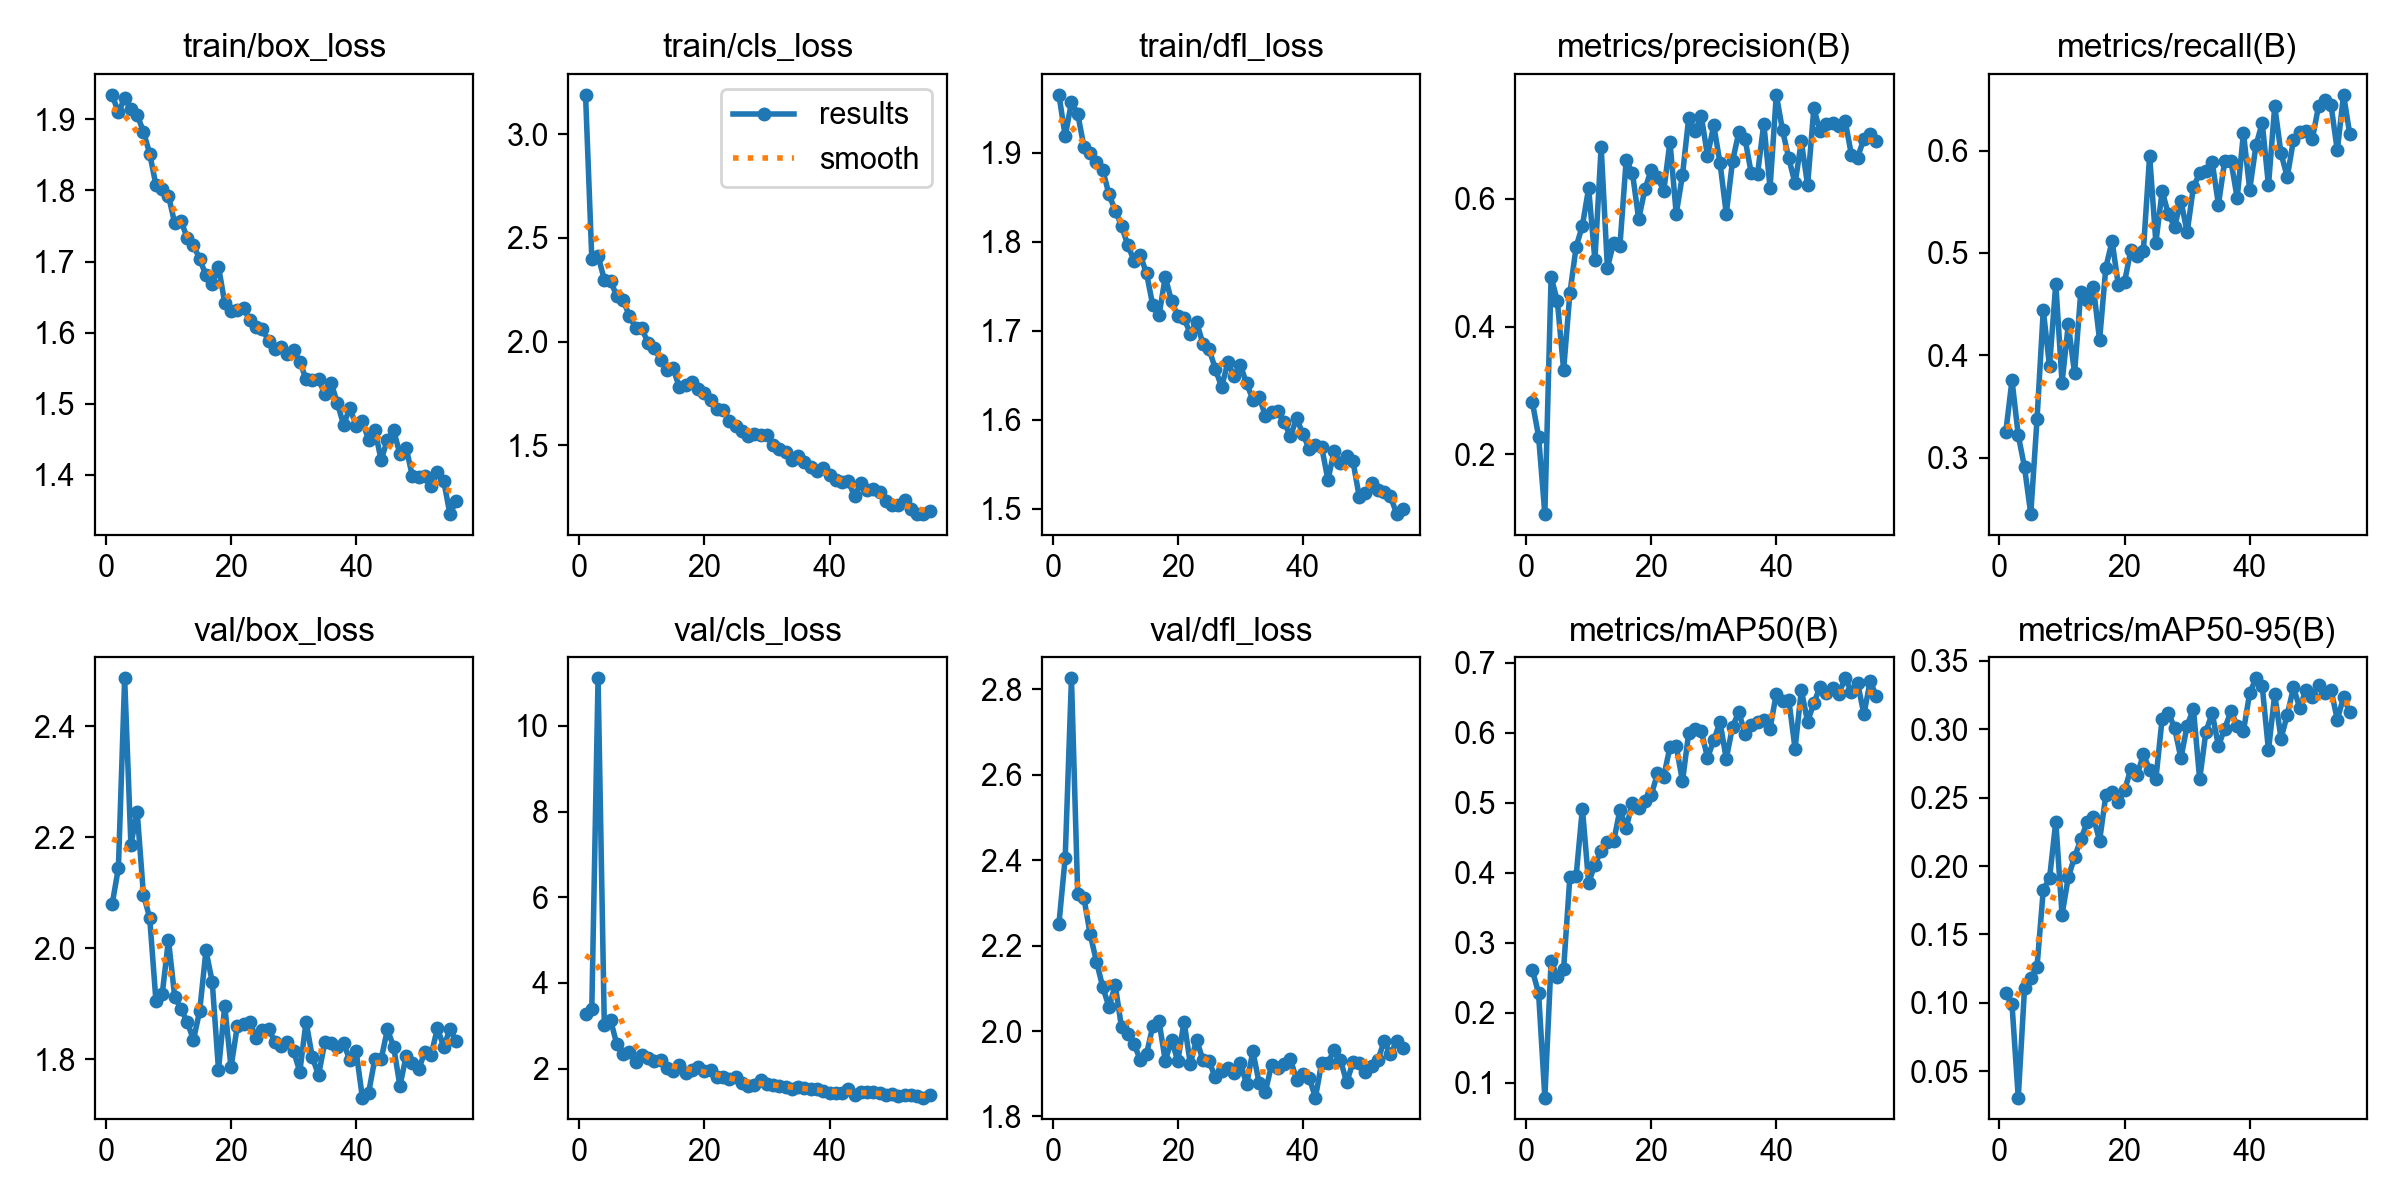

Values plotted in this chart, from the file beside it:
epoch, time, train/box_loss, train/cls_loss, train/dfl_loss, metrics/precision(B), metrics/recall(B), metrics/mAP50(B), metrics/mAP50-95(B), val/box_loss, val/cls_loss, val/dfl_loss, lr/pg0, lr/pg1, lr/pg2
1, 28.66, 1.935, 3.19, 1.965, 0.2816, 0.3247, 0.2608, 0.1071, 2.08, 3.286, 2.251, 0.0003649, 0.0003649, 0.0003649
2, 56.22, 1.91, 2.401, 1.918, 0.2277, 0.3757, 0.2278, 0.09889, 2.145, 3.393, 2.406, 0.0007279, 0.0007279, 0.0007279
3, 82.85, 1.93, 2.414, 1.957, 0.1062, 0.3219, 0.07886, 0.03075, 2.487, 11.11, 2.826, 0.001084, 0.001084, 0.001084
4, 107.7, 1.915, 2.299, 1.944, 0.4781, 0.2907, 0.274, 0.1106, 2.187, 3.009, 2.32, 0.001078, 0.001078, 0.001078
5, 135.4, 1.906, 2.294, 1.906, 0.4397, 0.2449, 0.2511, 0.1182, 2.247, 3.135, 2.311, 0.001067, 0.001067, 0.001067
6, 160.3, 1.883, 2.219, 1.9, 0.3322, 0.3374, 0.2626, 0.1264, 2.097, 2.567, 2.226, 0.001056, 0.001056, 0.001056
7, 185.2, 1.852, 2.202, 1.89, 0.4522, 0.4442, 0.3942, 0.1827, 2.055, 2.341, 2.162, 0.001045, 0.001045, 0.001045
8, 210.2, 1.808, 2.124, 1.881, 0.5249, 0.3892, 0.3953, 0.191, 1.906, 2.385, 2.103, 0.001034, 0.001034, 0.001034
9, 235.2, 1.803, 2.067, 1.853, 0.5582, 0.47, 0.4917, 0.2324, 1.917, 2.162, 2.056, 0.001023, 0.001023, 0.001023
10, 260.3, 1.793, 2.064, 1.835, 0.6169, 0.3733, 0.3856, 0.1645, 2.015, 2.316, 2.107, 0.001012, 0.001012, 0.001012
11, 284.9, 1.754, 1.992, 1.818, 0.5042, 0.4303, 0.4115, 0.1919, 1.913, 2.25, 2.009, 0.001001, 0.001001, 0.001001
12, 309.5, 1.757, 1.968, 1.796, 0.6816, 0.3826, 0.4316, 0.2065, 1.891, 2.175, 1.993, 0.00099, 0.00099, 0.00099
13, 334, 1.734, 1.913, 1.779, 0.4921, 0.4623, 0.4444, 0.2195, 1.867, 2.212, 1.971, 0.000979, 0.000979, 0.000979
14, 358.6, 1.723, 1.862, 1.785, 0.5317, 0.4545, 0.4448, 0.2319, 1.835, 2.007, 1.932, 0.000968, 0.000968, 0.000968
15, 383, 1.704, 1.871, 1.764, 0.5268, 0.467, 0.4897, 0.236, 1.888, 1.949, 1.946, 0.000957, 0.000957, 0.000957
16, 407.8, 1.68, 1.78, 1.728, 0.6606, 0.415, 0.4638, 0.2186, 1.996, 2.096, 2.011, 0.000946, 0.000946, 0.000946
17, 432.9, 1.668, 1.791, 1.717, 0.6408, 0.4857, 0.5, 0.2517, 1.94, 1.89, 2.023, 0.000935, 0.000935, 0.000935
18, 458.4, 1.693, 1.804, 1.76, 0.5685, 0.5116, 0.4931, 0.2543, 1.781, 1.97, 1.93, 0.000924, 0.000924, 0.000924
19, 483.4, 1.642, 1.77, 1.733, 0.6153, 0.4685, 0.5027, 0.2468, 1.896, 2.036, 1.979, 0.000913, 0.000913, 0.000913
20, 508.2, 1.631, 1.754, 1.716, 0.6455, 0.472, 0.5105, 0.2554, 1.786, 1.935, 1.93, 0.000902, 0.000902, 0.000902
21, 533.2, 1.632, 1.717, 1.714, 0.6347, 0.5028, 0.5417, 0.2711, 1.859, 1.978, 2.022, 0.000891, 0.000891, 0.000891
22, 558.6, 1.635, 1.677, 1.697, 0.6122, 0.4974, 0.5371, 0.2663, 1.863, 1.807, 1.924, 0.00088, 0.00088, 0.00088
23, 584, 1.618, 1.669, 1.71, 0.6896, 0.5019, 0.5796, 0.2817, 1.868, 1.815, 1.979, 0.000869, 0.000869, 0.000869
24, 609.2, 1.607, 1.62, 1.685, 0.5767, 0.5952, 0.5808, 0.2703, 1.838, 1.753, 1.933, 0.000858, 0.000858, 0.000858
25, 634.5, 1.605, 1.594, 1.679, 0.6373, 0.5101, 0.5306, 0.2637, 1.854, 1.793, 1.929, 0.000847, 0.000847, 0.000847
26, 660, 1.589, 1.568, 1.657, 0.7274, 0.5605, 0.6, 0.3077, 1.855, 1.674, 1.891, 0.000836, 0.000836, 0.000836
27, 685.1, 1.577, 1.543, 1.637, 0.7061, 0.5377, 0.6057, 0.3121, 1.832, 1.585, 1.906, 0.000825, 0.000825, 0.000825
28, 710.5, 1.579, 1.557, 1.664, 0.7305, 0.5257, 0.6026, 0.3009, 1.823, 1.608, 1.914, 0.000814, 0.000814, 0.000814
29, 735.6, 1.57, 1.551, 1.649, 0.6677, 0.5512, 0.5641, 0.2789, 1.831, 1.746, 1.903, 0.000803, 0.000803, 0.000803
30, 760.6, 1.576, 1.548, 1.661, 0.7153, 0.5201, 0.5889, 0.3027, 1.815, 1.643, 1.925, 0.000792, 0.000792, 0.000792
31, 785.4, 1.559, 1.501, 1.641, 0.6563, 0.5645, 0.6153, 0.315, 1.778, 1.627, 1.875, 0.000781, 0.000781, 0.000781
32, 810.5, 1.534, 1.481, 1.623, 0.577, 0.5778, 0.5626, 0.2635, 1.868, 1.598, 1.953, 0.00077, 0.00077, 0.00077
33, 835.2, 1.534, 1.467, 1.625, 0.659, 0.58, 0.6084, 0.2984, 1.804, 1.57, 1.878, 0.000759, 0.000759, 0.000759
34, 860.6, 1.535, 1.432, 1.605, 0.7042, 0.5889, 0.6295, 0.3118, 1.772, 1.532, 1.858, 0.000748, 0.000748, 0.000748
35, 885.4, 1.513, 1.451, 1.608, 0.694, 0.5473, 0.5986, 0.2878, 1.831, 1.573, 1.921, 0.000737, 0.000737, 0.000737
36, 910.1, 1.529, 1.421, 1.609, 0.6402, 0.5897, 0.6103, 0.3005, 1.83, 1.555, 1.914, 0.000726, 0.000726, 0.000726
37, 936, 1.501, 1.397, 1.597, 0.639, 0.5899, 0.6154, 0.3131, 1.823, 1.516, 1.922, 0.000715, 0.000715, 0.000715
38, 961.4, 1.47, 1.378, 1.581, 0.7181, 0.5537, 0.6187, 0.3025, 1.829, 1.518, 1.935, 0.000704, 0.000704, 0.000704
39, 986.3, 1.494, 1.393, 1.601, 0.6175, 0.6174, 0.6058, 0.2987, 1.798, 1.475, 1.885, 0.000693, 0.000693, 0.000693
40, 1011, 1.469, 1.357, 1.584, 0.7632, 0.5618, 0.6558, 0.3266, 1.815, 1.422, 1.899, 0.000682, 0.000682, 0.000682
41, 1037, 1.475, 1.333, 1.567, 0.7073, 0.6051, 0.6451, 0.3373, 1.731, 1.442, 1.891, 0.000671, 0.000671, 0.000671
42, 1063, 1.449, 1.323, 1.572, 0.6635, 0.6271, 0.6463, 0.3316, 1.74, 1.428, 1.844, 0.00066, 0.00066, 0.00066
43, 1088, 1.463, 1.328, 1.569, 0.6242, 0.566, 0.5772, 0.2846, 1.801, 1.515, 1.926, 0.000649, 0.000649, 0.000649
44, 1114, 1.42, 1.255, 1.532, 0.6902, 0.6434, 0.6608, 0.3256, 1.8, 1.386, 1.925, 0.000638, 0.000638, 0.000638
45, 1139, 1.449, 1.318, 1.565, 0.6218, 0.5974, 0.6157, 0.2932, 1.854, 1.452, 1.956, 0.000627, 0.000627, 0.000627
46, 1164, 1.463, 1.284, 1.551, 0.7418, 0.5742, 0.6422, 0.3105, 1.823, 1.452, 1.933, 0.000616, 0.000616, 0.000616
47, 1190, 1.429, 1.289, 1.559, 0.7061, 0.6105, 0.6657, 0.3306, 1.752, 1.446, 1.88, 0.0006051, 0.0006051, 0.0006051
48, 1215, 1.438, 1.276, 1.553, 0.7173, 0.6184, 0.6561, 0.3156, 1.806, 1.426, 1.927, 0.0005941, 0.0005941, 0.0005941
49, 1241, 1.398, 1.23, 1.513, 0.7189, 0.619, 0.6643, 0.3291, 1.794, 1.392, 1.925, 0.0005831, 0.0005831, 0.0005831
50, 1266, 1.397, 1.212, 1.517, 0.7142, 0.611, 0.6558, 0.3239, 1.782, 1.414, 1.905, 0.0005721, 0.0005721, 0.0005721
51, 1290, 1.398, 1.211, 1.529, 0.7225, 0.6432, 0.6776, 0.3322, 1.813, 1.37, 1.917, 0.0005611, 0.0005611, 0.0005611
52, 1315, 1.385, 1.236, 1.52, 0.6694, 0.6497, 0.6587, 0.3265, 1.808, 1.382, 1.933, 0.0005501, 0.0005501, 0.0005501
53, 1340, 1.404, 1.192, 1.518, 0.6649, 0.6444, 0.6709, 0.3289, 1.856, 1.384, 1.977, 0.0005391, 0.0005391, 0.0005391
54, 1364, 1.392, 1.169, 1.514, 0.6946, 0.6001, 0.6264, 0.3071, 1.823, 1.368, 1.945, 0.0005281, 0.0005281, 0.0005281
55, 1390, 1.345, 1.169, 1.494, 0.702, 0.6545, 0.6731, 0.3233, 1.854, 1.324, 1.978, 0.0005171, 0.0005171, 0.0005171
56, 1415, 1.363, 1.183, 1.499, 0.6907, 0.6159, 0.6523, 0.3124, 1.833, 1.38, 1.959, 0.0005061, 0.0005061, 0.0005061
